Run: headless pygame with SDL's dummy video driver; simulated clock (each Clock.tick advances the game by its frame time, no real sleeping); random seed 0; keys injected as events and as key.get_pressed() state; no mouse input.
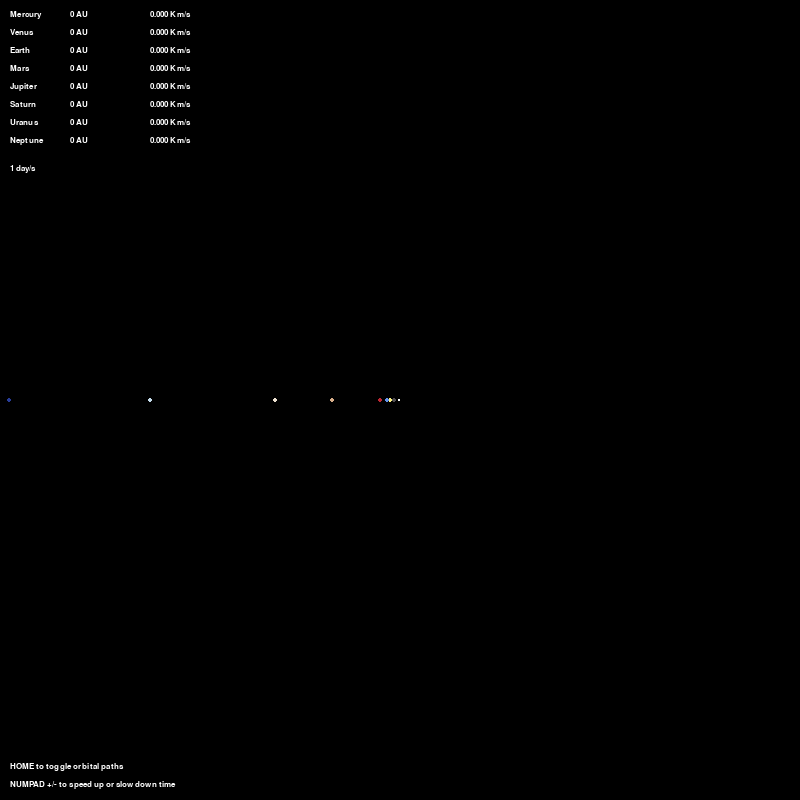
Frame 1 of 4 · flips 1–60 · no input
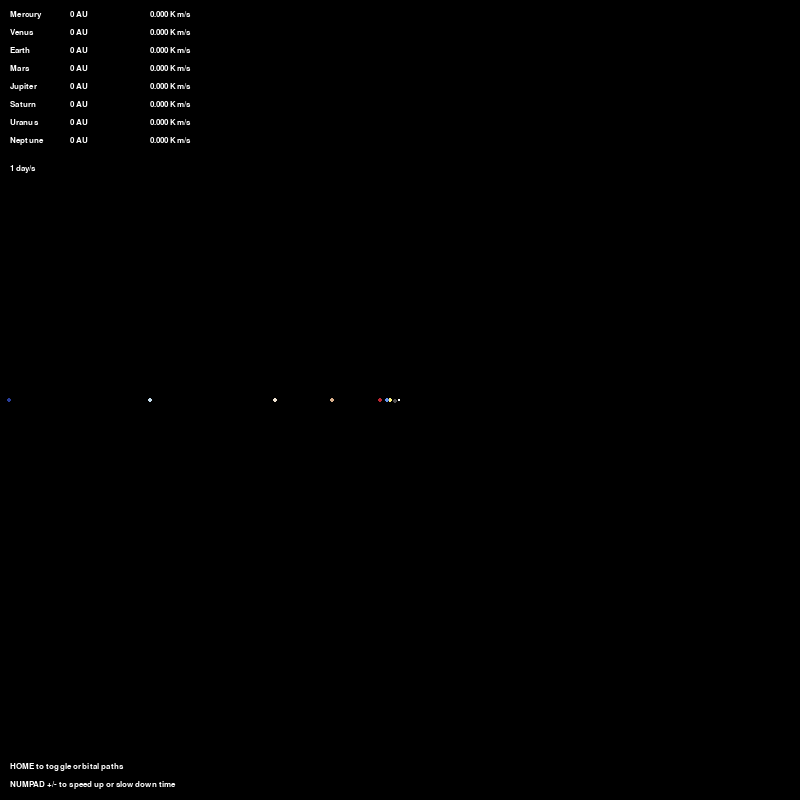
Frame 2 of 4 · flips 61–180 · tapped SPACE, RETURN · held RIGHT (→), D
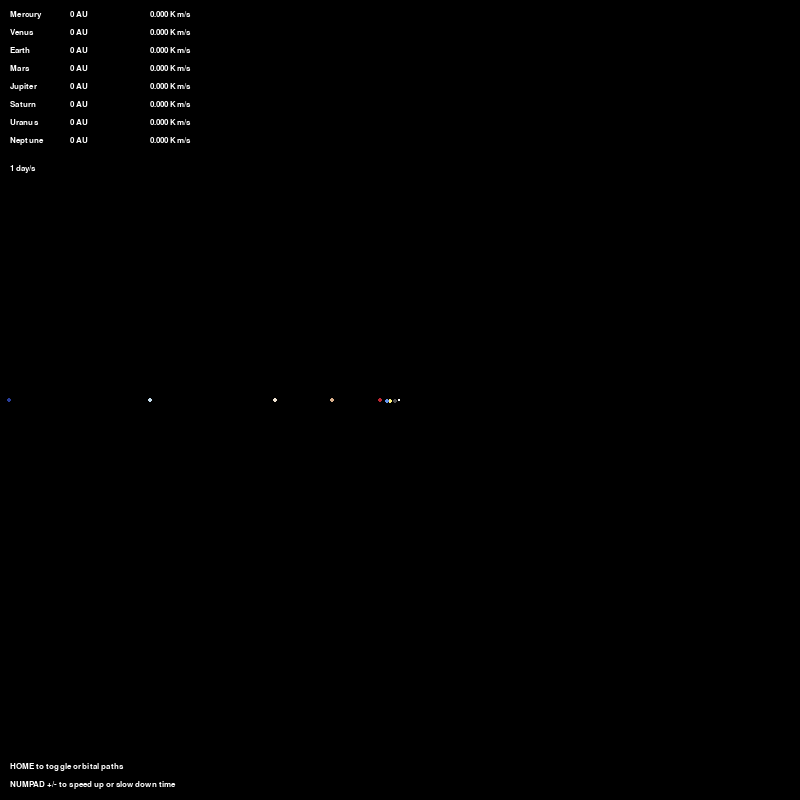
Frame 3 of 4 · flips 181–300 · held DOWN (↓), S
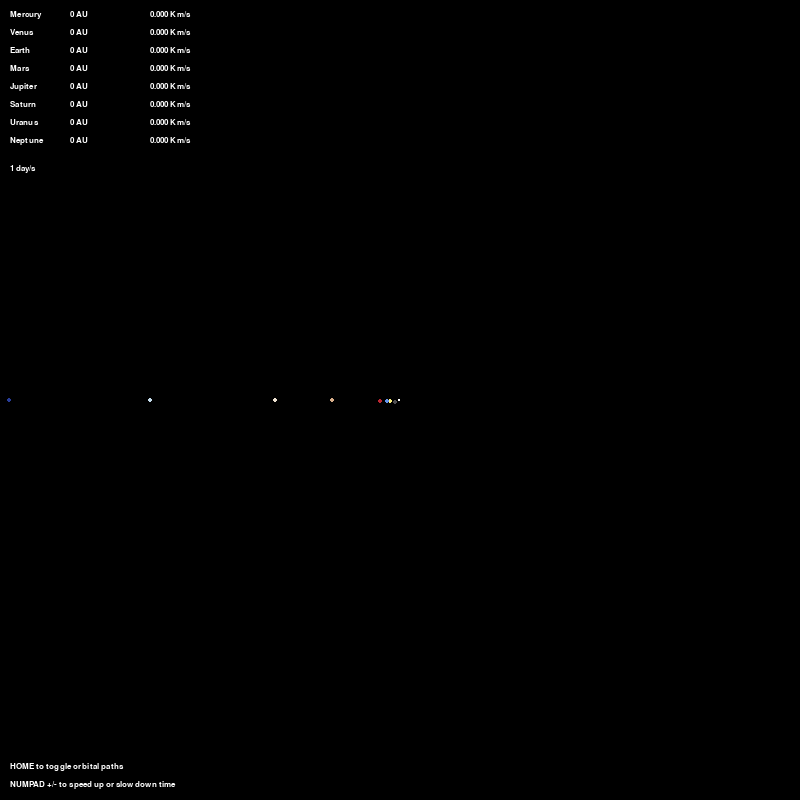
Frame 4 of 4 · flips 301–420 · held LEFT (←), A, UP (↑), W

The pygame program that drew these frames:

import pygame
import math
from datetime import datetime
from time import time
pygame.init()

WIDTH, HEIGHT = 800, 800
WIN = pygame.display.set_mode((WIDTH, HEIGHT))
pygame.display.set_caption('Planet Simulation')
FONT = pygame.font.SysFont('verdana', 12)

BLACK = (0, 0, 0)
WHITE = (255, 255, 255)
BLUE = (100, 149, 237)
RED = (188, 39, 50)
DARK_GREY = (80, 78, 81)
YELLOW_WHITE = (255, 242, 128)
ORANGE_WHITE = (217, 175, 139)
CREAM = (237, 226, 209)
PALE_BLUE = (199, 221, 237)
DARK_BLUE = (40, 61, 153)

AU = 149.6e9 
G  = 6.67428e-11 
SCALE = 13 / AU # Bigger number = zoom in

global TIMESTEP
TIMESTEP = 1440 # 1 day/sec (1440 seconds per frame @ 60fps)

global bodies
bodies = []

global current_date
current_date = datetime(2000, 1, 1)

# Schedule an event which updates the onscreen text once every 100ms
UPDATE_TEXT_EVENT = pygame.USEREVENT
pygame.time.set_timer(UPDATE_TEXT_EVENT, 100)

class Planet:
    def __init__(self, name, x, y, radius, colour, mass):
        self.name = name
        self.x = x
        self.y = y
        self.radius = radius
        self.colour = colour
        self.mass = mass

        self.orbit = []
        self.sun = False
        self.distance_to_sun = 0
        self.distance_in_au = 0
        self.speed = 0
        self.show_path = True

        self.x_vel = 0
        self.y_vel = 0

    def draw(self, win):
        # Draw a circle on screen to represent the planet
        x = self.x * SCALE + WIDTH / 2
        y = self.y * SCALE + HEIGHT / 2

        pygame.draw.circle(win, self.colour, (x, y), self.radius)

        # Render the orbital path
        if (len(self.orbit) > 10) & (self.sun == False):
            updated_points = []
            for point in self.orbit:
                x, y = point
                x = x * SCALE + WIDTH / 2
                y = y * SCALE + HEIGHT / 2
                updated_points.append((x, y))
            
            if self.show_path:
                pygame.draw.lines(win, self.colour, False, updated_points, 1)

        if not self.sun:
            # Render the planet's name
            planet_text = FONT.render(f'{self.name}', 1, WHITE)
            win.blit(planet_text, (10, ((bodies.index(self) - 1) * 18) + 10))

            # Render the distance to the sun in AU
            distance_text = FONT.render(f'{self.distance_in_au} AU', 1, WHITE)
            win.blit(distance_text, (70, ((bodies.index(self) - 1) * 18) + 10))

            # Render the planet's absolute velocity (speed)
            speed_text = FONT.render(f'{self.speed:.3f} Km/s', 1, WHITE)
            win.blit(speed_text, (150, ((bodies.index(self) - 1) * 18) + 10))

    # Sum the gravitational forces on a planet from all other planets
    # And return the net force
    def attraction(self, other):
        other_x, other_y = other.x, other.y
        distance_x = other_x - self.x
        distance_y = other_y - self.y
        distance = math.sqrt(distance_x ** 2 + distance_y ** 2)

        if other.sun:
            self.distance_to_sun = distance

        force = (G * self.mass * other.mass) / distance ** 2
        theta = math.atan2(distance_y, distance_x)
        force_x = math.cos(theta) * force
        force_y = math.sin(theta) * force
        return force_x, force_y
    
    # Calculate the position of the planet for this frame
    def update_position(self, planets):
        total_fx = total_fy = 0
        for planet in planets:
            if self == planet:
                continue
            fx, fy = self.attraction(planet)
            total_fx += fx
            total_fy += fy
        
        self.x_vel += total_fx / self.mass * TIMESTEP
        self.y_vel += total_fy / self.mass * TIMESTEP

        self.x += self.x_vel * TIMESTEP
        self.y += self.y_vel * TIMESTEP
        
        self.orbit.append((self.x, self.y))
                
def main():
    run = True
    paused = False
    clock = pygame.time.Clock()

    # Define all planets and their properties (name, radius, colour, mass etc.)
    sun = Planet('Sol', 0, 0, 1, WHITE, 1.9889 * 10**30)
    sun.sun = True

    mercury = Planet('Mercury', -0.387 * AU, 0, 2, DARK_GREY, 3.285 * 10**23)
    mercury.y_vel = 47.4 * 1000

    venus = Planet('Venus', -0.723 * AU, 0, 2, YELLOW_WHITE, 4.8685 * 10**24)
    venus.y_vel = 35.02 * 1000

    earth = Planet('Earth', -1 * AU, 0, 2, BLUE, 5.972 * 10**24)
    earth.y_vel = 29.783 * 1000

    mars = Planet('Mars', -1.524 * AU, 0, 2, RED, 6.39 * 10**23)
    mars.y_vel = 24.077 * 1000

    jupiter = Planet('Jupiter', -5.2038 * AU, 0, 2, ORANGE_WHITE, 1.8982 * 10**27)
    jupiter.y_vel = 13.06 * 1000

    saturn = Planet('Saturn', -9.5826 * AU, 0, 2, CREAM, 5.6834 * 10**26)
    saturn.y_vel = 9.68 * 1000

    uranus = Planet('Uranus', -19.191 * AU, 0, 2, PALE_BLUE, 8.6810 * 10**25)
    uranus.y_vel = 6.80 * 1000

    neptune = Planet('Neptune', -30.07 * AU, 0, 2, DARK_BLUE, 1.0241 * 10**26)
    neptune.y_vel = 5.43 * 1000

    global bodies
    bodies = [sun, mercury, venus, earth, mars, jupiter, saturn, uranus, neptune]

    while run:
        # The game loop will run a maximum of 60 times per second
        clock.tick(60) 

        # Fill the window with an RGB colour
        WIN.fill(BLACK)

        # Loop through each game event (keypresses etc.)
        for event in pygame.event.get():
            if event.type == pygame.QUIT:
                run = False
            if event.type == UPDATE_TEXT_EVENT:
                # Update calculated values
                for body in bodies:
                    body.speed = math.sqrt(body.x_vel ** 2 + body.y_vel ** 2) / 1000
                    body.distance_in_au = round(body.distance_to_sun/AU, 3)
            if event.type == pygame.KEYDOWN:
                global TIMESTEP
                # Increase/decrease timestep with +/-
                if event.key == pygame.K_KP_PLUS:
                    if paused:
                        paused = False
                    elif multiplier >= 7:
                        TIMESTEP += 1440 * 7
                    elif multiplier >= 1:
                        TIMESTEP += 1440
                    else:
                        continue
                if event.key == pygame.K_KP_MINUS:
                    if multiplier >= 14:
                        TIMESTEP -= 1440 * 7
                    elif multiplier > 1:
                        TIMESTEP -= 1440
                    else:
                        paused = True
                if event.key == pygame.K_PAUSE:
                    paused = not paused
                # Press home to toggle orbital path lines
                if event.key == pygame.K_HOME:
                    for body in bodies:
                        body.show_path = not body.show_path

        # Draw the planets and orbital paths
        for body in bodies:
            if not paused:
                body.update_position(bodies)

            body.draw(WIN)

        # Render the current time multiplier
        multiplier = int((TIMESTEP) / (1440))
        multiplier_text = FONT.render('PAUSED' if paused else f'{multiplier} day/s', 1, WHITE)
        WIN.blit(multiplier_text, (10, 20 + ((len(bodies) - 1) * 18)))

        # Render the control tips
        multiplier_tip = FONT.render('NUMPAD +/- to speed up or slow down time', 1, WHITE)
        WIN.blit(multiplier_tip, (10, 780))
        path_tip = FONT.render('HOME to toggle orbital paths', 1, WHITE)
        WIN.blit(path_tip, (10, 762))

        # Calculate the current date and render it on screen
        # current_date = current_date + (TIMESTEP / 60)

        # Tell pygame to draw the next frame
        pygame.display.update()

    pygame.quit()

main()
